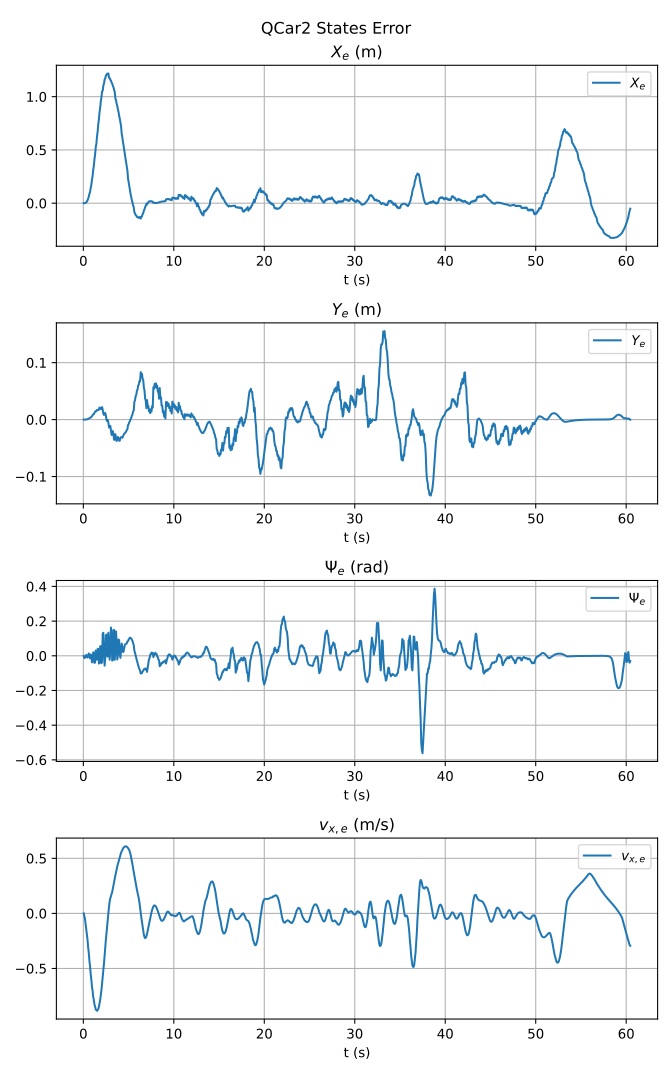

The file beside this chart, header and first rows:
t, X_e, Y_e, Psi_e, vx_e
0.04042, 9.53674295089968e-09, -1.0207295453312781e-08, -1.3351440442121998e-07, 0.0
0.1103, 0.0002787, 8.777164344653999e-06, -0.01223, -0.02499
0.1807, 0.0007575, 3.915843159276134e-05, -0.01166, -0.05003
0.2504, 0.004196, 0.0001311, -0.006268, -0.09538
0.3208, 0.00772, 0.0001973, 0.004812, -0.1323
0.3906, 0.01767, 0.0003949, 0.001521, -0.1928
0.4607, 0.02631, 0.0006795, -0.01029, -0.2381
0.5308, 0.04496, 0.001209, -8.92924562085895e-05, -0.3078
0.6008, 0.05996, 0.00146, 0.01375, -0.3574
0.6705, 0.08848, 0.002137, -0.001627, -0.4307
0.7406, 0.1034, 0.00286, -0.0146, -0.4795
0.8107, 0.142, 0.003912, 0.007438, -0.5512
0.8804, 0.1706, 0.004401, 0.005784, -0.5977
0.9504, 0.2189, 0.006134, -0.0378, -0.6627
1.021, 0.2537, 0.007898, -0.03373, -0.7026
1.091, 0.3104, 0.009192, 0.01999, -0.7568
1.16, 0.3502, 0.009463, 0.01868, -0.7875
1.231, 0.4137, 0.01159, -0.04098, -0.8279
1.301, 0.4571, 0.01394, -0.03845, -0.8472
1.371, 0.5253, 0.01512, 0.03044, -0.872
1.441, 0.5567, 0.01461, -0.007114, -0.8777
1.511, 0.6272, 0.01697, -0.02201, -0.8848
1.581, 0.6727, 0.01724, 0.03986, -0.8782
1.65, 0.7432, 0.01658, 0.03981, -0.868
1.721, 0.787, 0.01806, -0.04481, -0.8482
1.791, 0.8547, 0.0212, -0.04069, -0.8193
1.86, 0.895, 0.02059, 0.05472, -0.7865
1.931, 0.9579, 0.01826, 0.05584, -0.7419
2, 0.9928, 0.0192, -0.04244, -0.6977
2.071, 1.049, 0.02197, -0.0368, -0.6387
2.141, 1.056, 0.0174, 0.1296, -0.5849
2.211, 1.103, 0.01048, 0.1327, -0.5156
2.281, 1.124, 0.008174, 0.02148, -0.4558
2.351, 1.16, 0.009802, -0.05669, -0.3797
2.42, 1.172, 0.01183, -0.01487, -0.3164
2.491, 1.198, 0.007104, 0.1187, -0.2384
2.561, 1.202, -0.00052, 0.1226, -0.1769
2.631, 1.217, -0.002548, -0.001601, -0.1019
2.701, 1.212, -0.0003451, -0.004859, -0.04495
2.771, 1.218, -0.005717, 0.1336, 0.01774
2.841, 1.177, -0.014, 0.06626, 0.06402
2.911, 1.176, -0.01303, -0.02257, 0.1084
2.981, 1.158, -0.01108, 0.03494, 0.137
3.051, 1.152, -0.01871, 0.1631, 0.1555
3.121, 1.132, -0.02691, 0.1304, 0.1738
3.191, 1.124, -0.02672, -0.02785, 0.1947
3.261, 1.101, -0.02018, -0.02272, 0.2226
3.33, 1.089, -0.02575, 0.1479, 0.2541
3.4, 1.062, -0.03553, 0.1493, 0.2845
3.471, 1.046, -0.03529, -0.02359, 0.3182
3.541, 0.9847, -0.02563, 0.04626, 0.3441
3.611, 0.9663, -0.03263, 0.1404, 0.3747
3.68, 0.9347, -0.03753, 0.08356, 0.3986
3.751, 0.9136, -0.03514, -0.02093, 0.427
3.821, 0.8801, -0.03037, 0.003486, 0.4481
3.891, 0.8555, -0.03319, 0.09377, 0.4738
3.961, 0.8193, -0.03725, 0.09092, 0.49
4.031, 0.7917, -0.03693, 0.01218, 0.5158
4.101, 0.7536, -0.03217, -0.01194, 0.529
4.171, 0.7234, -0.03079, 0.03757, 0.5514
... 804 more rows
